The GitHub repository bosonlee/arrow-detector contains a labelled image folder "mnist" with 3 categories: left, right, straight. Examples follow, each with its label.

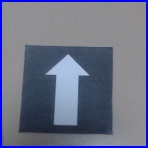
Label: straight

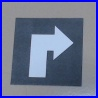
Label: right

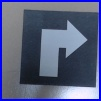
Label: right

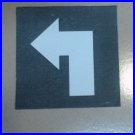
Label: left

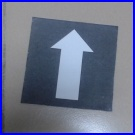
Label: straight

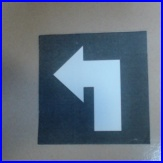
Label: left
